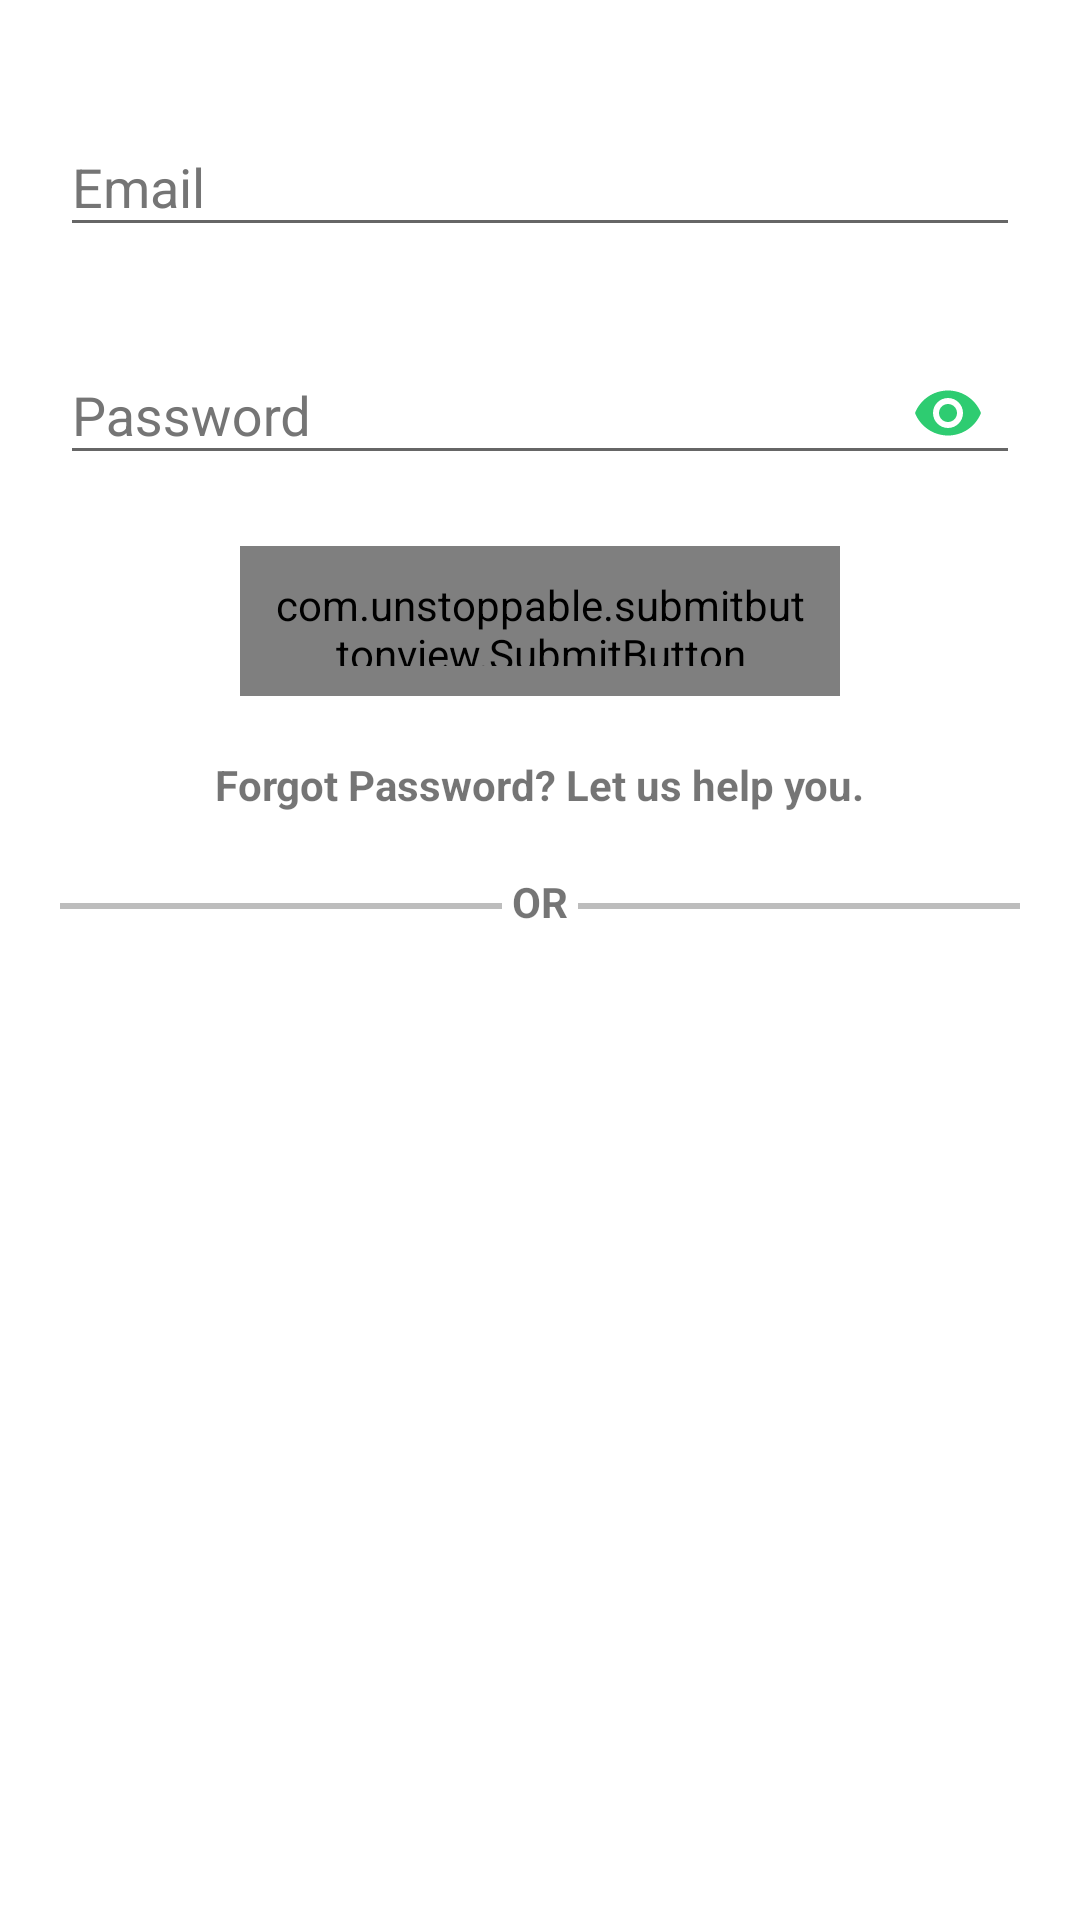

Write the Android layout XML for this screen, with the resource values it uses.
<!-- AndroidManifest.xml: application theme AppTheme -->
<!-- res/layout/activity_login.xml -->
<?xml version="1.0" encoding="utf-8"?>
<android.support.design.widget.CoordinatorLayout xmlns:android="http://schemas.android.com/apk/res/android"
    xmlns:app="http://schemas.android.com/apk/res-auto"
    xmlns:fancy="http://schemas.android.com/apk/res-auto"
    xmlns:tools="http://schemas.android.com/tools"
    android:id="@+id/login_coordinator"
    android:layout_width="match_parent"
    android:layout_height="match_parent"
    android:background="@color/icons"
    tools:context=".ui.activities.LoginActivity"
    android:fitsSystemWindows="true">

    <android.support.v4.widget.NestedScrollView
        android:layout_width="match_parent"
        android:layout_height="wrap_content">

        <LinearLayout
            android:id="@+id/linear_layout"
            android:layout_width="match_parent"
            android:layout_height="wrap_content"
            android:layout_margin="@dimen/default_margin"
            android:orientation="vertical"
            app:layout_behavior="@string/appbar_scrolling_view_behavior">

            <android.support.design.widget.TextInputLayout
                android:id="@+id/email_layout"
                android:layout_width="match_parent"
                android:layout_height="wrap_content"
                android:layout_marginTop="@dimen/default_margin_top"
                android:textColorHint="@color/secondary_text"
                app:errorEnabled="true">

                <android.support.design.widget.TextInputEditText
                    android:id="@+id/email_editText"
                    android:layout_width="match_parent"
                    android:layout_height="wrap_content"
                    android:hint="@string/email"
                    android:inputType="text"
                    android:maxLines="1"
                    android:singleLine="true"
                    android:textColor="@color/primary_text" />
            </android.support.design.widget.TextInputLayout>

            <android.support.design.widget.TextInputLayout
                android:id="@+id/password_layout"
                android:layout_width="match_parent"
                android:layout_height="wrap_content"
                android:textColorHint="@color/secondary_text"
                app:errorEnabled="true"
                app:passwordToggleEnabled="true"
                app:passwordToggleTint="@color/accent">

                <android.support.design.widget.TextInputEditText
                    android:id="@+id/password_editText"
                    android:layout_width="match_parent"
                    android:layout_height="wrap_content"
                    android:hint="@string/password"
                    android:inputType="textPassword"
                    android:maxLines="1"
                    android:singleLine="true"
                    android:textColor="@color/primary_text" />
            </android.support.design.widget.TextInputLayout>

            <com.unstoppable.submitbuttonview.SubmitButton
                android:id="@+id/login_btn"
                android:layout_width="200dp"
                android:layout_height="50dp"
                android:layout_gravity="center_horizontal"
                android:padding="@dimen/default_padding"
                app:buttonColor="@color/accent"
                app:buttonText="Log In"
                app:failedColor="@color/color_button_failed"
                app:succeedColor="@color/accent" />

            <android.support.v7.widget.AppCompatTextView
                android:layout_width="wrap_content"
                android:layout_height="wrap_content"
                android:layout_gravity="center_horizontal"
                android:layout_marginTop="@dimen/default_margin_top"
                android:padding="@dimen/default_padding"
                android:text="Forgot Password? Let us help you."
                android:textAppearance="?android:attr/textAppearanceSmall"
                android:textStyle="bold" />

            <LinearLayout
                android:id="@+id/divider"
                android:layout_width="match_parent"
                android:layout_height="wrap_content"
                android:layout_gravity="center_horizontal"
                android:layout_marginTop="@dimen/default_margin_top"
                android:orientation="horizontal"
                android:weightSum="1">

                <View
                    android:layout_width="match_parent"
                    android:layout_height="2dp"
                    android:layout_marginTop="@dimen/default_margin_top"
                    android:layout_weight=".5"
                    android:background="@color/divider" />

                <android.support.v7.widget.AppCompatTextView
                    android:layout_width="wrap_content"
                    android:layout_height="wrap_content"
                    android:layout_weight="0"
                    android:text=" OR "
                    android:textAppearance="@style/TextAppearance.AppCompat.Small"
                    android:textStyle="bold" />

                <View
                    android:layout_width="match_parent"
                    android:layout_height="2dp"
                    android:layout_marginTop="@dimen/default_margin_top"
                    android:layout_weight=".5"
                    android:background="@color/divider" />
            </LinearLayout>

        </LinearLayout>
    </android.support.v4.widget.NestedScrollView>
</android.support.design.widget.CoordinatorLayout>
<!-- resources referenced by this layout -->
<resources>
  <color name="accent">#2ecc71</color>
  <color name="divider">#BDBDBD</color>
  <color name="icons">#FFFFFF</color>
  <color name="primary_text">#212121</color>
  <color name="secondary_text">#757575</color>
  <dimen name="default_margin">20dp</dimen>
  <dimen name="default_margin_top">10dp</dimen>
  <dimen name="default_padding">10dp</dimen>
  <string name="email">Email</string>
  <string name="password">Password</string>
  <style name="AppTheme" parent="Theme.AppCompat.Light.NoActionBar">
          
          <item name="colorPrimary">@color/primary</item>
          <item name="colorPrimaryDark">@color/primary_dark</item>
          <item name="colorAccent">@color/accent</item>
  
          <item name="colorControlActivated">@color/accent</item>
          <item name="android:windowTranslucentStatus" tools:targetApi="21">true</item>
  
          <item name="android:windowContentOverlay">@null</item>
          <item name="windowActionBar">false</item>
          <item name="windowNoTitle">true</item>
  
      </style>
  <color name="primary">#9C27B0</color>
  <color name="primary_dark">#7B1FA2</color>
</resources>
